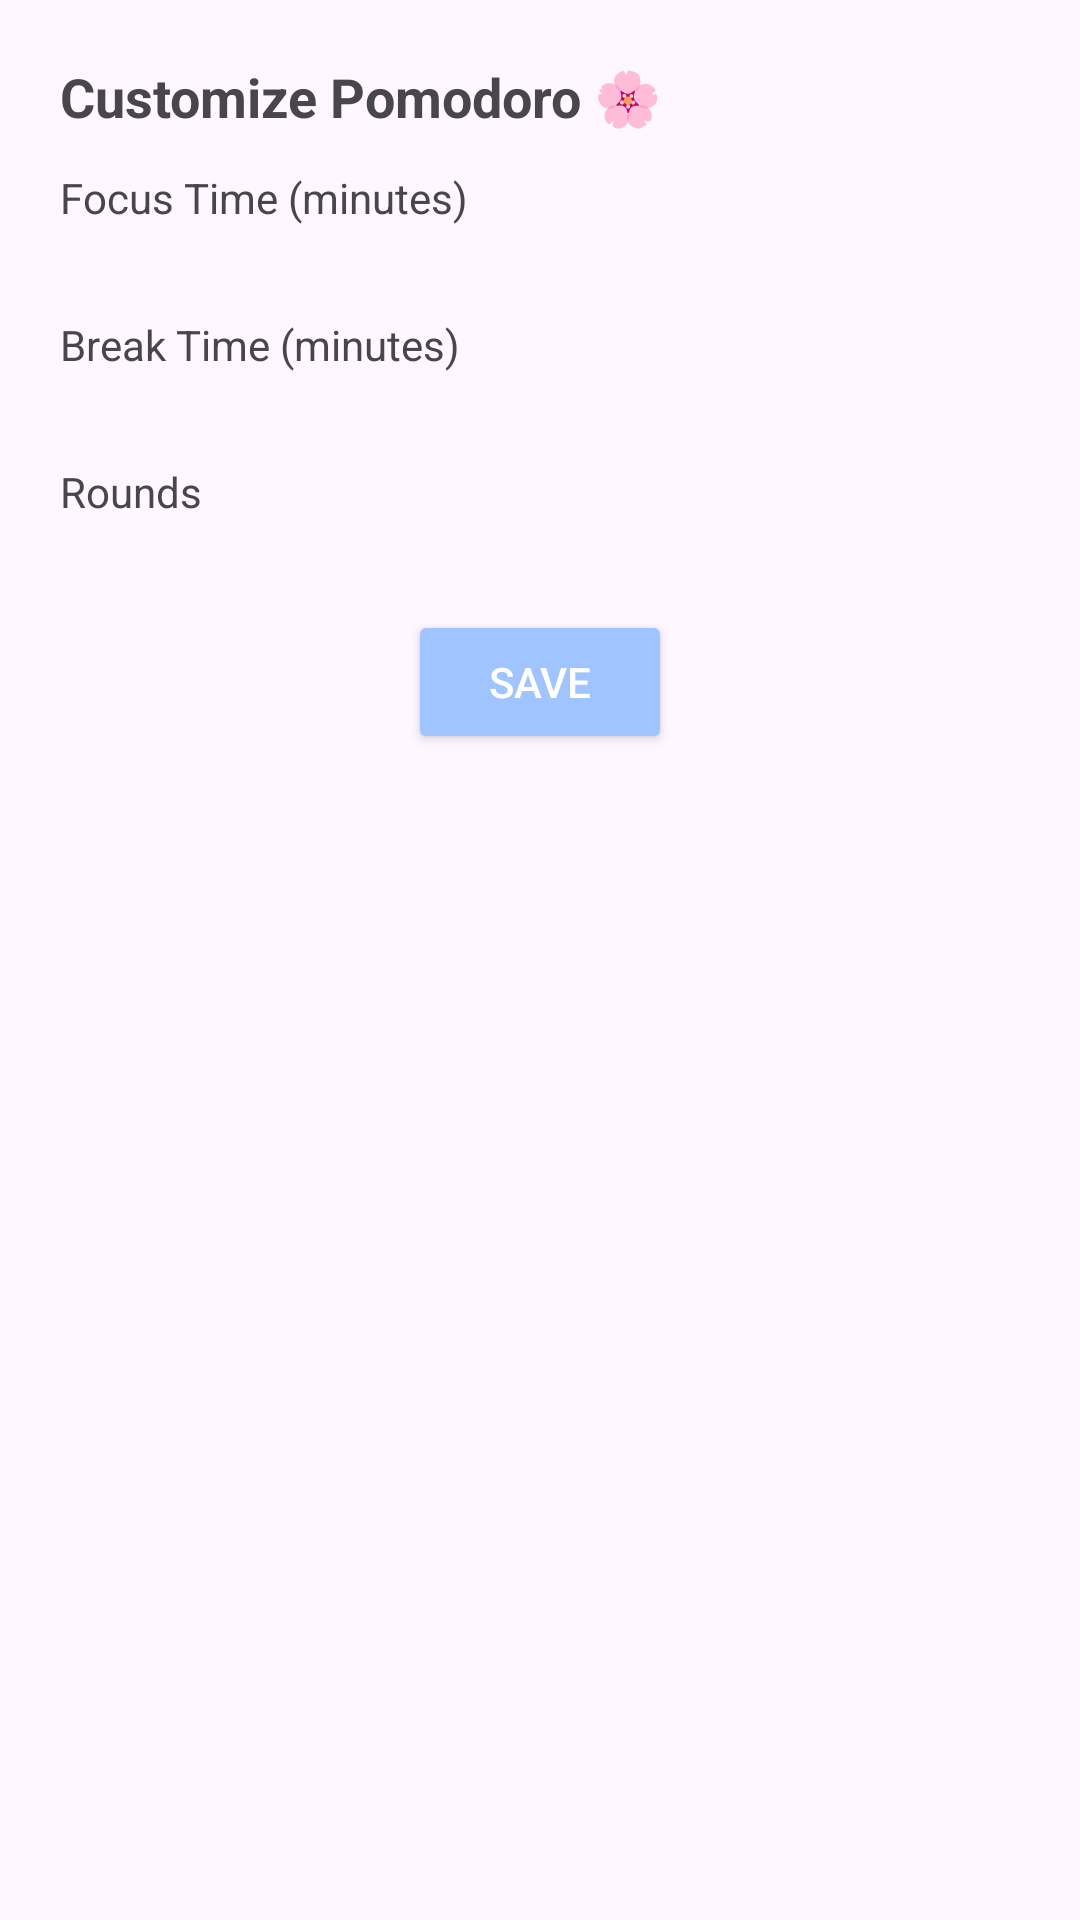

This screen was rendered from an Android layout file. Write that file and the resources it references.
<!-- AndroidManifest.xml: application theme Theme.BetweenUs -->
<!-- res/layout/dialog_customize_time.xml -->
<?xml version="1.0" encoding="utf-8"?>
<ScrollView
    xmlns:android="http://schemas.android.com/apk/res/android"
    android:layout_width="match_parent"
    android:layout_height="wrap_content"
    android:fillViewport="true">

    <LinearLayout
        android:layout_width="match_parent"
        android:layout_height="wrap_content"
        android:background="@drawable/image_round"
        android:backgroundTint="#d9f1ff"
        android:elevation="10dp"
        android:orientation="vertical"
        android:padding="20dp"
        android:clipToPadding="false">

        <TextView
            android:layout_height="wrap_content"
            android:layout_width="wrap_content"
            android:text="Customize Pomodoro 🌸"
            android:textSize="18sp"
            android:textStyle="bold"
            android:layout_marginBottom="12dp"/>

        
        <TextView
            android:layout_height="wrap_content"
            android:layout_width="wrap_content"
            android:text="Focus Time (minutes)"
            android:layout_marginBottom="10dp"/>

        <Spinner
            android:id="@+id/spFocus"
            android:layout_width="match_parent"
            android:layout_height="wrap_content"
            android:background="@drawable/image_round_2"
            android:backgroundTint="#F6A6A6"/>

        
        <TextView
            android:layout_height="wrap_content"
            android:layout_width="wrap_content"
            android:text="Break Time (minutes)"
            android:layout_marginTop="20dp"
            android:layout_marginBottom="10dp"/>

        <Spinner
            android:id="@+id/spBreak"
            android:layout_width="match_parent"
            android:layout_height="wrap_content"
            android:background="@drawable/image_round_2"
            android:backgroundTint="#FFD166"/>

        
        <TextView
            android:layout_height="wrap_content"
            android:layout_width="wrap_content"
            android:text="Rounds"
            android:layout_marginTop="20dp"
            android:layout_marginBottom="10dp"/>

        <Spinner
            android:id="@+id/spRounds"
            android:layout_width="match_parent"
            android:layout_height="wrap_content"
            android:background="@drawable/image_round_2"
            android:backgroundTint="#A8E6Cf"/>

        <Button
            android:backgroundTint="#A0C4FF"
            android:textColor="@android:color/white"
            android:id="@+id/btn_save"
            android:layout_width="wrap_content"
            android:layout_height="wrap_content"
            android:layout_gravity="center"
            android:layout_marginTop="20dp"
            android:text="Save"/>

    </LinearLayout>
</ScrollView>
<!-- resources referenced by this layout -->
<resources>
  <style name="Theme.BetweenUs" parent="Theme.MaterialComponents.DayNight.NoActionBar">
          
          <item name="colorPrimary">@color/purple_500</item>
          <item name="colorPrimaryVariant">@color/purple_700</item>
          <item name="colorOnPrimary">@color/white</item>
          
          <item name="colorSecondary">@color/teal_200</item>
          <item name="colorSecondaryVariant">@color/teal_700</item>
          <item name="colorOnSecondary">@color/black</item>
          
          <item name="android:statusBarColor">?attr/colorPrimaryVariant</item>
          
      </style>
  <!-- not gathered from this repository: default colours our renderer supplied (Android Studio template values) -->
  <color name="purple_500">#FF6200EE</color>
  <color name="purple_700">#FF3700B3</color>
  <color name="teal_200">#FF03DAC5</color>
  <color name="teal_700">#FF018786</color>
  <color name="black">#FF000000</color>
  <color name="white">#FFFFFFFF</color>
</resources>
